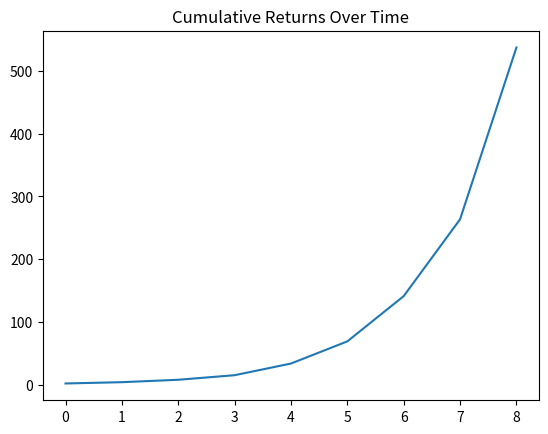

Reproduce this figure in Python.
import numpy as np

# Create array of prices using NumPy
prices= np.array([100,102,105,98,90,110,115, 120,104,108])

# Computation of Daily Returns calculation
returns= (prices[1:]/prices[:-1])

#computation sharpe ratio
Sharpe_ratio= (np.mean(returns)/np.std(returns))*np.sqrt(252) #annualized sharpe ratio

#Computation of Cumulative Returns
Cumulative_returns= np.cumprod(1+returns)

# ploting cumulative returns
import matplotlib.pyplot as plt
plt.plot(Cumulative_returns)
plt.title("Cumulative Returns Over Time")
plt.show()
